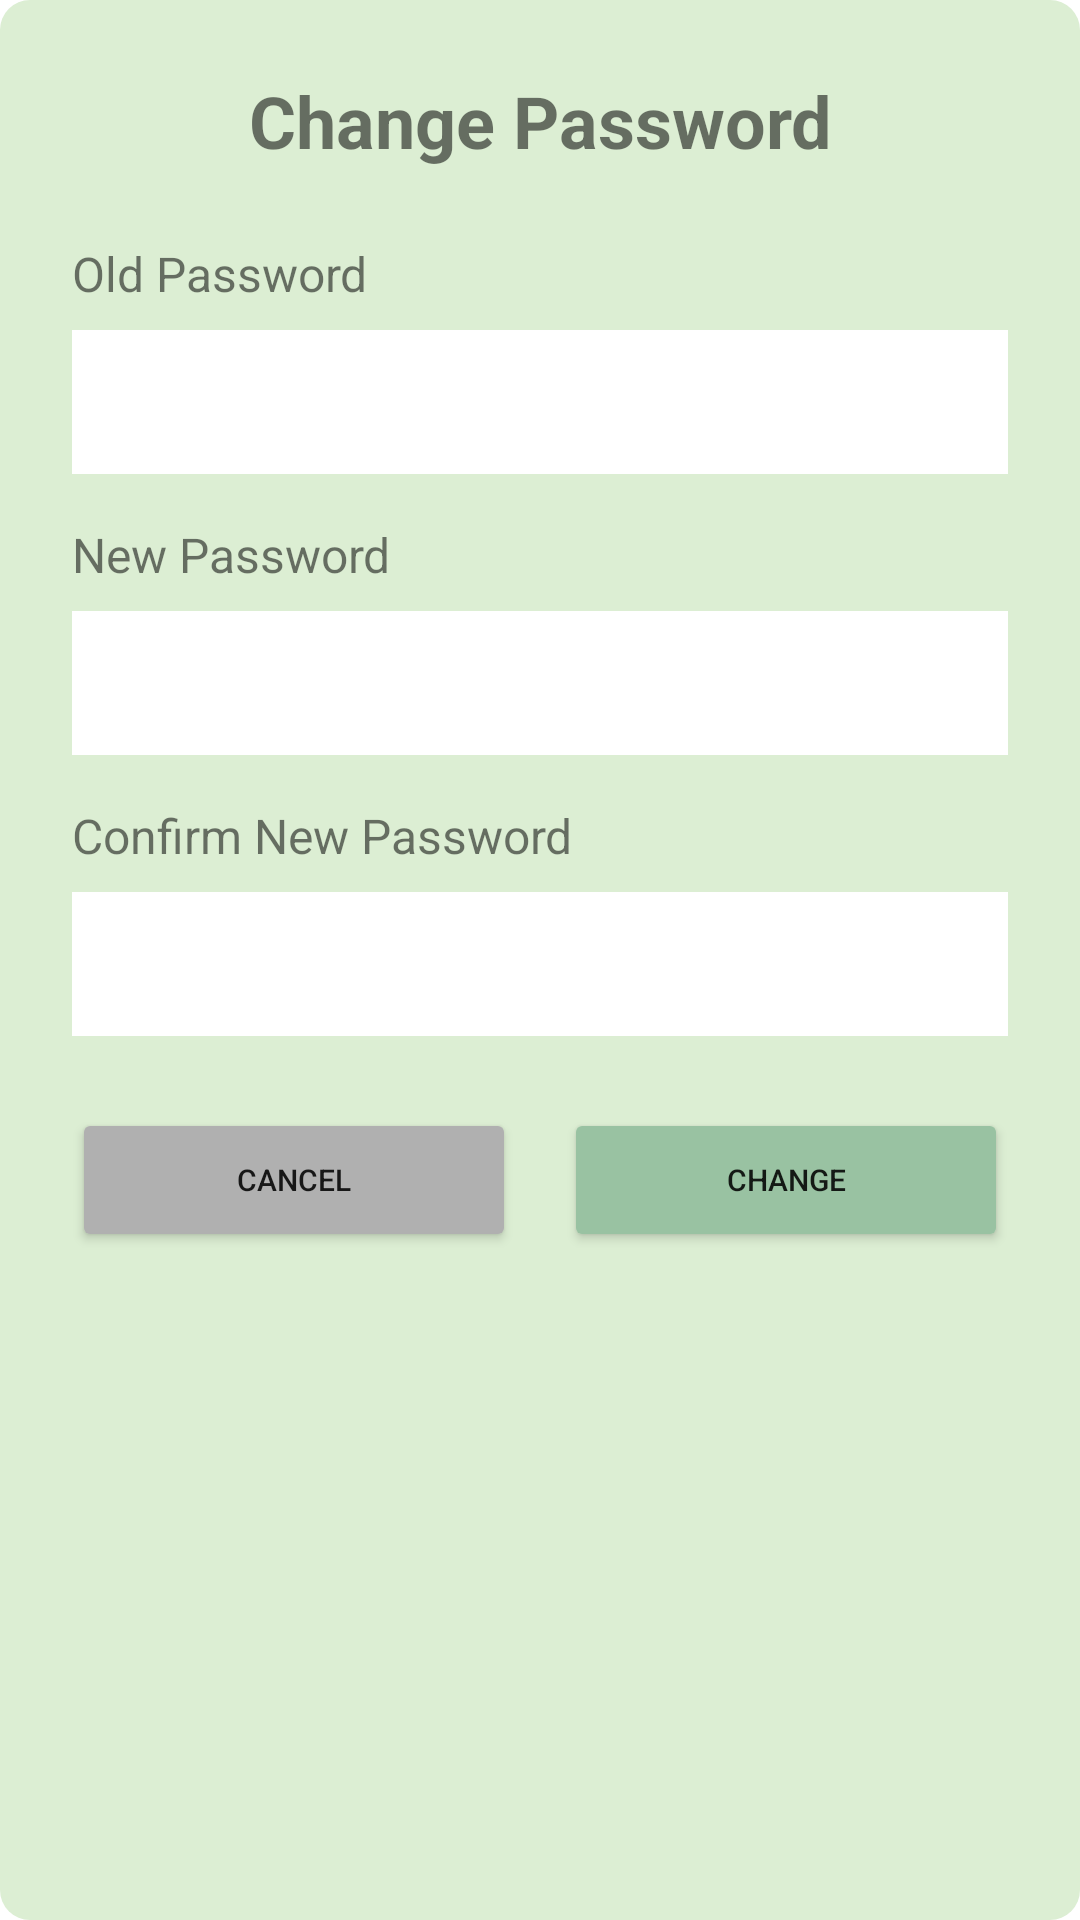

Here is an Android app screen rendered from its layout file. Give the layout XML and the strings, colors and styles it references.
<!-- AndroidManifest.xml: application theme Theme.Vroom -->
<!-- res/layout/dialog_change_password.xml -->
<?xml version="1.0" encoding="utf-8"?>
<LinearLayout xmlns:android="http://schemas.android.com/apk/res/android"
    android:layout_width="match_parent"
    android:layout_height="wrap_content"
    android:orientation="vertical"
    android:padding="24dp"
    android:background="@drawable/bg_txt_input_rounded">

    <TextView
        android:layout_width="match_parent"
        android:layout_height="wrap_content"
        android:text="Change Password"
        android:textSize="24sp"
        android:textStyle="bold"
        android:gravity="center"
        android:layout_marginBottom="24dp"/>

    <TextView
        android:layout_width="wrap_content"
        android:layout_height="wrap_content"
        android:text="Old Password"
        android:textSize="16sp"
        android:layout_marginBottom="8dp"/>

    <EditText
        android:id="@+id/oldPasswordInput"
        android:layout_width="match_parent"
        android:layout_height="48dp"
        android:background="#FFFFFF"
        android:inputType="textPassword"
        android:padding="12dp"
        android:layout_marginBottom="16dp"/>

    <TextView
        android:layout_width="wrap_content"
        android:layout_height="wrap_content"
        android:text="New Password"
        android:textSize="16sp"
        android:layout_marginBottom="8dp"/>

    <EditText
        android:id="@+id/newPasswordInput"
        android:layout_width="match_parent"
        android:layout_height="48dp"
        android:background="#FFFFFF"
        android:inputType="textPassword"
        android:padding="12dp"
        android:layout_marginBottom="16dp"/>

    <TextView
        android:layout_width="wrap_content"
        android:layout_height="wrap_content"
        android:text="Confirm New Password"
        android:textSize="16sp"
        android:layout_marginBottom="8dp"/>

    <EditText
        android:id="@+id/confirmPasswordInput"
        android:layout_width="match_parent"
        android:layout_height="48dp"
        android:background="#FFFFFF"
        android:inputType="textPassword"
        android:padding="12dp"
        android:layout_marginBottom="24dp"/>

    <LinearLayout
        android:layout_width="match_parent"
        android:layout_height="wrap_content"
        android:orientation="horizontal"
        android:gravity="center">

        <Button
            android:id="@+id/cancelButton"
            android:layout_width="0dp"
            android:layout_height="wrap_content"
            android:layout_weight="1"
            android:text="Cancel"
            android:textSize="10sp"
            android:backgroundTint="#B0B0B0"
            android:layout_marginEnd="8dp"/>

        <Button
            android:id="@+id/changePasswordButton"
            android:layout_width="0dp"
            android:layout_height="wrap_content"
            android:layout_weight="1"
            android:text="Change"
            android:textSize="10sp"
            android:backgroundTint="#99C2A2"
            android:layout_marginStart="8dp"/>
    </LinearLayout>

</LinearLayout>
<!-- resources referenced by this layout -->
<resources>
  <!-- drawable bg_txt_input_rounded (drawable) -->
  <?xml version="1.0" encoding="utf-8"?>
  <shape xmlns:android="http://schemas.android.com/apk/res/android"
      android:shape="rectangle">
      <solid android:color="#DCEED3" />
      <corners android:radius="10dp" />
  </shape>
  <style name="Theme.Vroom" parent="Theme.MaterialComponents.DayNight.DarkActionBar">
          
          <item name="colorPrimary">@color/purple_500</item>
          <item name="colorPrimaryVariant">@color/purple_700</item>
          <item name="colorOnPrimary">@color/white</item>
          
          <item name="colorSecondary">@color/teal_200</item>
          <item name="colorSecondaryVariant">@color/teal_700</item>
          <item name="colorOnSecondary">@color/black</item>
          
          <item name="android:statusBarColor">?attr/colorPrimaryVariant</item>
          
      </style>
  <color name="white">#FFFFFFFF</color>
  <color name="black">#000000</color>
  <!-- not gathered from this repository: default colours our renderer supplied (Android Studio template values) -->
  <color name="purple_500">#FF6200EE</color>
  <color name="purple_700">#FF3700B3</color>
  <color name="teal_200">#FF03DAC5</color>
  <color name="teal_700">#FF018786</color>
</resources>
